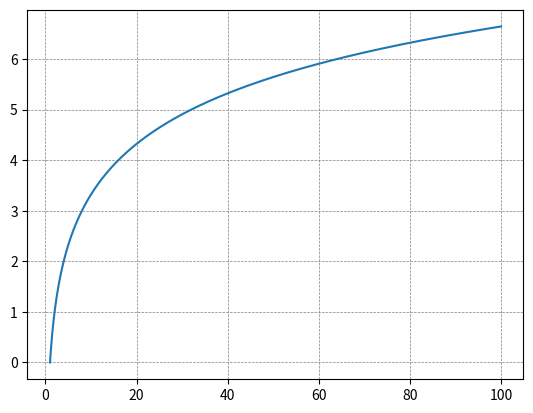

Reproduce this figure in Python.
import math
import matplotlib.pyplot as plt

max_n = 100
base_count = 1
increase_rate = 0.1

def log(base, x):
    results = []
    log = math.log(base, x)
    return log

count = base_count
base_array = []
while count <= max_n:
    base_array.append(count)
    count += increase_rate

for i in range(2, 3):
    count = base_count
    plot = []
    while count <= max_n:
        print(count)
        plot.append(log(count, i))
        #print(plot)
        count += increase_rate

    plt.plot(base_array, plot)

print(f"base: {len(base_array)}\nplot : {len(plot)}\n")

print(f"plot : {plot}")


plt.grid(color = 'gray', linestyle = '--', linewidth = 0.5)

plt.show()

